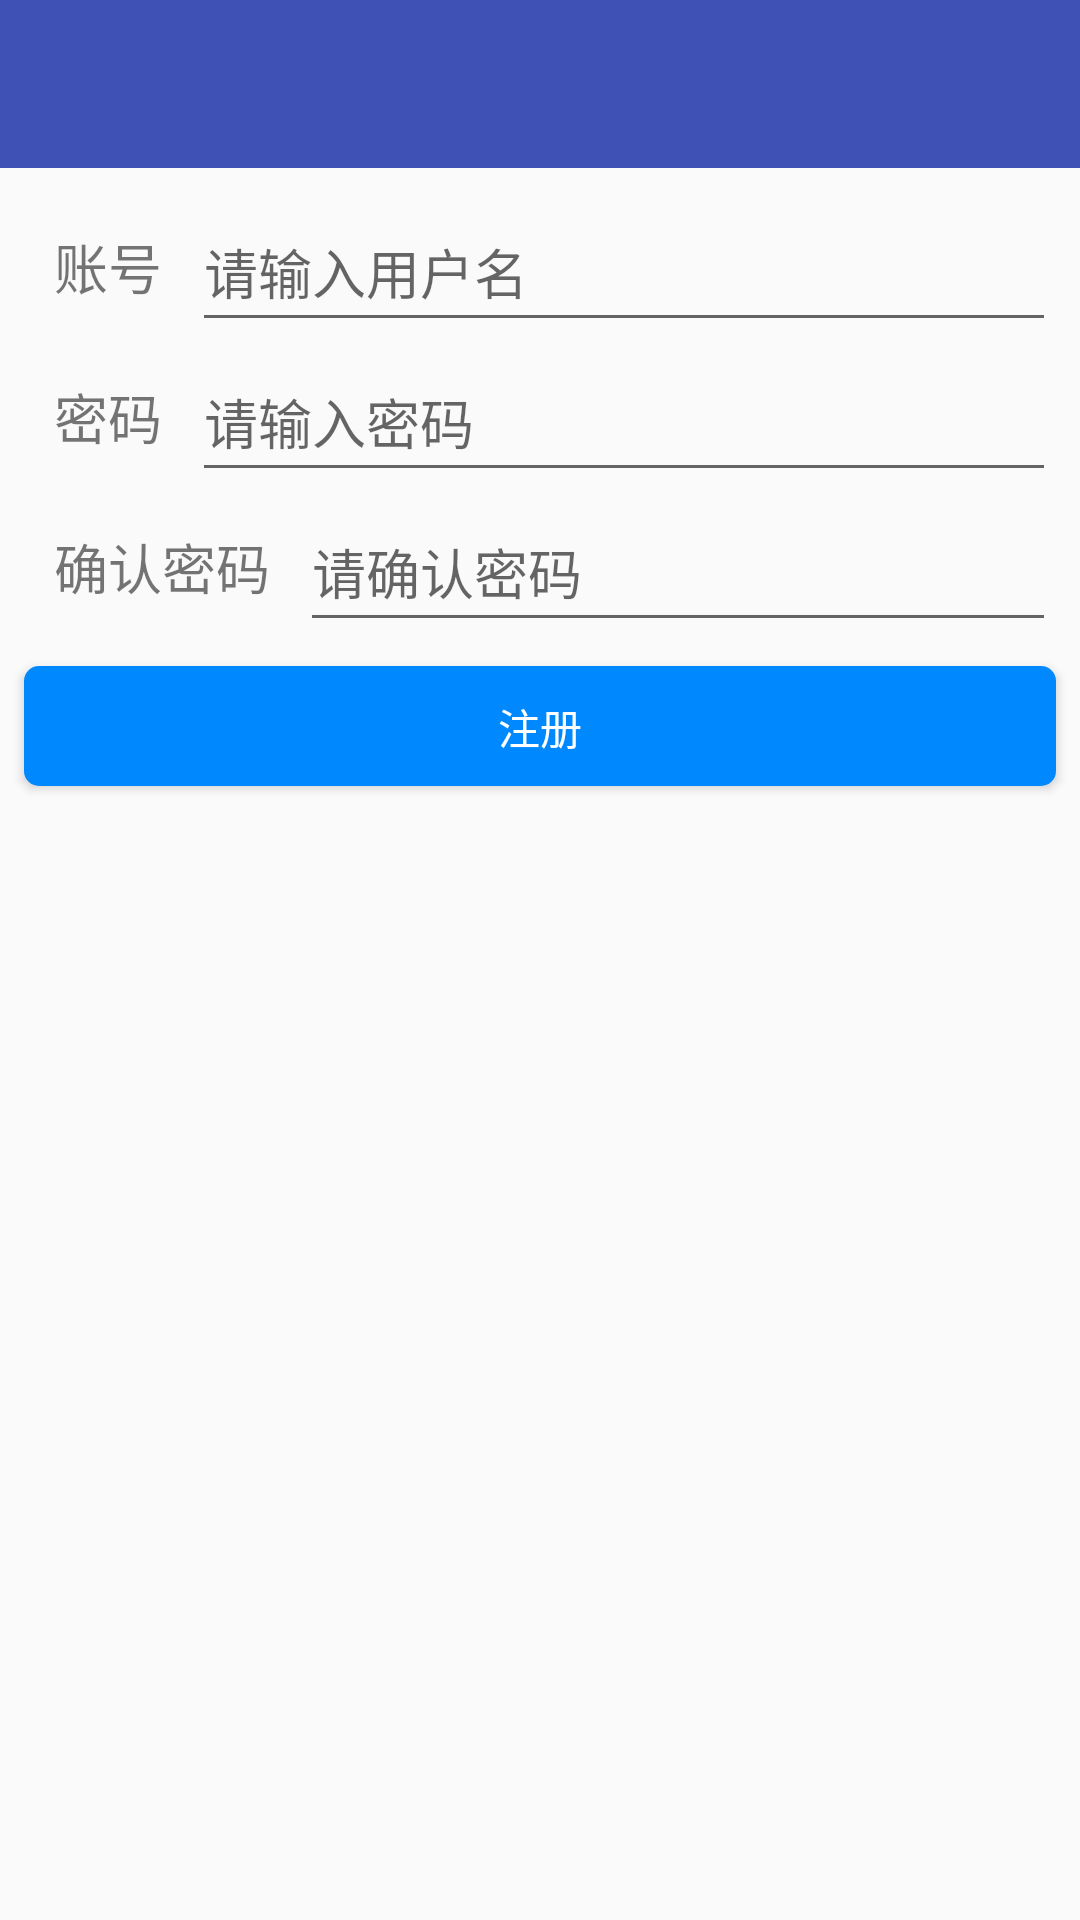

This screen was rendered from an Android layout file. Write that file and the resources it references.
<!-- AndroidManifest.xml: application theme AppTheme -->
<!-- res/layout/activity_register.xml -->
<?xml version="1.0" encoding="utf-8"?>
<LinearLayout xmlns:android="http://schemas.android.com/apk/res/android"
    xmlns:app="http://schemas.android.com/apk/res-auto"
    android:orientation="vertical"
    android:layout_width="match_parent"
    android:layout_height="match_parent">

    <include layout="@layout/toolbar" />

    <LinearLayout
        android:layout_marginTop="8dp"
        android:paddingLeft="8dp"
        android:paddingRight="8dp"
        android:layout_width="match_parent"
        android:layout_height="50dp">

        <TextView
            android:text="账号"
            android:layout_marginLeft="10dp"
            android:layout_marginRight="10dp"
            android:textSize="18sp"
            android:gravity="center_vertical"
            android:layout_width="wrap_content"
            android:layout_height="match_parent" />

        <EditText
            android:id="@+id/new_user_name"
            android:hint="请输入用户名"
            android:singleLine="true"
            android:layout_gravity="center_vertical"
            android:layout_width="0dp"
            android:layout_weight="1"
            android:layout_height="match_parent" />
    </LinearLayout>

    <LinearLayout
        android:paddingLeft="8dp"
        android:paddingRight="8dp"
        android:layout_width="match_parent"
        android:layout_height="50dp">

        <TextView
            android:text="密码"
            android:layout_marginLeft="10dp"
            android:layout_marginRight="10dp"
            android:textSize="18sp"
            android:gravity="center_vertical"
            android:layout_width="wrap_content"
            android:layout_height="match_parent" />

        <EditText
            android:id="@+id/new_user_password"
            android:hint="请输入密码"
            android:inputType="textPassword"
            android:layout_gravity="center_vertical"
            android:layout_width="0dp"
            android:layout_weight="1"
            android:layout_height="match_parent" />
    </LinearLayout>

    <LinearLayout
        android:paddingLeft="8dp"
        android:paddingRight="8dp"
        android:layout_width="match_parent"
        android:layout_height="50dp">

        <TextView
            android:text="确认密码"
            android:layout_marginLeft="10dp"
            android:layout_marginRight="10dp"
            android:textSize="18sp"
            android:gravity="center_vertical"
            android:layout_width="wrap_content"
            android:layout_height="match_parent" />

        <EditText
            android:id="@+id/validate_user_password"
            android:hint="请确认密码"
            android:inputType="textPassword"
            android:layout_gravity="center_vertical"
            android:layout_width="0dp"
            android:layout_weight="1"
            android:layout_height="match_parent" />
    </LinearLayout>

    <Button
        android:id="@+id/register_button"
        android:text="注册"
        android:layout_margin="8dp"
        android:background="@drawable/selector_btn_click_bg"
        android:textColor="@android:color/white"
        android:layout_gravity="center"
        android:layout_width="match_parent"
        android:layout_height="40dp" />

</LinearLayout>
<!-- res/layout/toolbar.xml (included above) -->
<?xml version="1.0" encoding="utf-8"?>
<android.support.v7.widget.Toolbar xmlns:android="http://schemas.android.com/apk/res/android"
    xmlns:app="http://schemas.android.com/apk/res-auto"
    android:id="@+id/toolbar"
    app:theme="@style/ThemeOverlay.AppCompat.Dark.ActionBar"
    app:contentInsetStartWithNavigation="0dp"
    app:layout_scrollFlags="scroll|enterAlways|snap"
    app:popupTheme="@style/ToolbarPopupTheme"
    android:layout_width="match_parent"
    android:background="?attr/colorPrimary"
    android:layout_height="?android:attr/actionBarSize" />
<!-- resources referenced by this layout -->
<resources>
  <!-- drawable selector_btn_click_bg (drawable) -->
  <?xml version="1.0" encoding="utf-8"?>
  <selector xmlns:android="http://schemas.android.com/apk/res/android">
      <item android:drawable="@drawable/btn_normal" android:state_pressed="false"/>
      <item android:drawable="@drawable/btn_press" android:state_pressed="true"/>
  </selector>
  <style name="ToolbarPopupTheme" parent="ThemeOverlay.AppCompat.Dark.ActionBar">
          <item name="android:colorBackground">@color/colorPrimary</item>
          <item name="actionOverflowMenuStyle">@style/OverflowMenuStyle</item>
      </style>
  <style name="AppTheme" parent="Theme.AppCompat.Light.NoActionBar">
          
          <item name="colorPrimary">@color/colorPrimary</item>
          <item name="colorPrimaryDark">@color/colorPrimaryDark</item>
          <item name="colorAccent">@color/colorAccent</item>
          <item name="windowActionBar">false</item>
          <item name="windowNoTitle">true</item>
      </style>
  <!-- drawable btn_normal (drawable) -->
  <?xml version="1.0" encoding="UTF-8"?>
  <shape
      xmlns:android="http://schemas.android.com/apk/res/android"
      android:shape="rectangle">
      <solid android:color="#FF0088FF" />
      <corners android:radius="5dip" /> 
      <padding
         android:left="10dp"
         android:top="10dp"
         android:right="10dp"
         android:bottom="10dp" />
  </shape>
  <!-- drawable btn_press (drawable) -->
  <?xml version="1.0" encoding="UTF-8"?>
   
  <shape 
      xmlns:android="http://schemas.android.com/apk/res/android" 
      android:shape="rectangle">
      <solid android:color="#880088FF" />
      <corners android:radius="5dip" /> 
      <padding
         android:left="10dp"
         android:top="10dp"
         android:right="10dp"
         android:bottom="10dp" />
  </shape>
  <color name="colorPrimary">#3F51B5</color>
  <style name="OverflowMenuStyle" parent="Widget.AppCompat.Light.PopupMenu.Overflow">
          <item name="overlapAnchor">false</item>  
      </style>
  <color name="colorPrimaryDark">#303F9F</color>
  <color name="colorAccent">#0088FF</color>
</resources>
